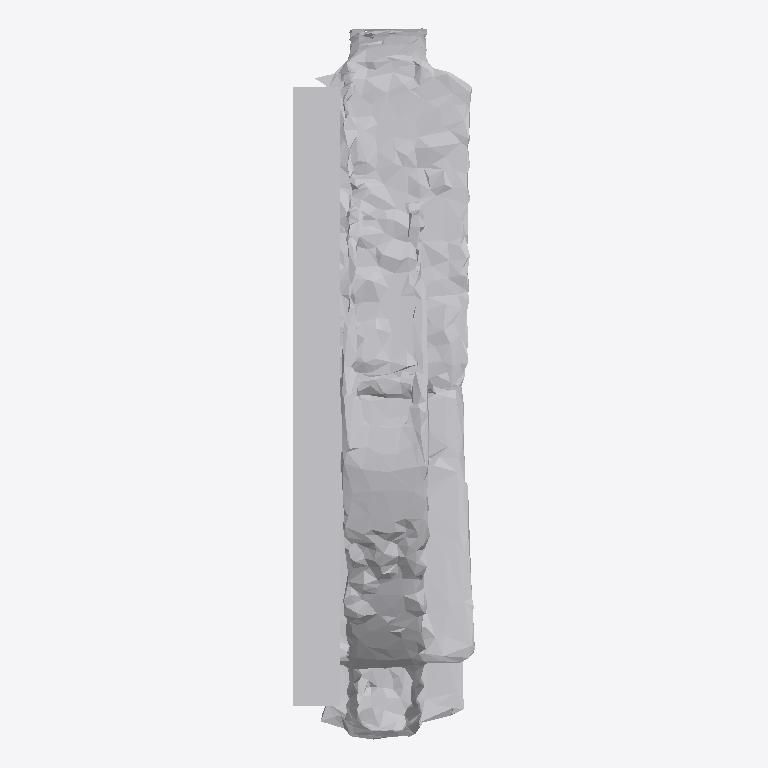
Plan cut of the same IFC building model at storey 'Ground Floor' (level 0.00 m, cut at 1.40 m), seen from above with north up, elements coloured by IFC class: 1 other element (light grey). No cut surface shows.
Extent 0.5 m × 2.0 m × 2.0 m (x, y, z). Storeys (1): Ground Floor at 0.00 m. Elements (1): 1 IfcFurniture.

HEADER;
FILE_DESCRIPTION(('ViewDefinition [CoordinationView]'),'2;1');
FILE_NAME('','2026-07-12T15:28:18',(''),(''),'IfcOpenShell 0.8.0','IfcOpenShell 0.8.0','');
FILE_SCHEMA(('IFC4'));
ENDSEC;
DATA;
#17=IFCPROJECT('3sQ3p06vLDnedQXQvU0siv',#5,'Office Project',$,$,$,$,(#15),#10);
#20=IFCSITE('32pMBOdqbCcxY8$L3UbJp3',#5,'Site',$,$,#19,$,$,.ELEMENT.,$,$,$,$,$);
#22=IFCBUILDING('2a0Mjqt_n9OhqOulfsybVi',#5,'Building',$,$,#21,$,$,.ELEMENT.,$,$,$);
#24=IFCBUILDINGSTOREY('2zCUxFRlT0$ggjxE4bYaYf',#5,'Ground Floor',$,$,#23,$,$,.ELEMENT.,0.0);
#35=IFCFURNITURE('1p80R0DMjEz95FDa9_tnzT',#5,'bookshelf',$,$,#34,#31,$,$);
ENDSEC;
